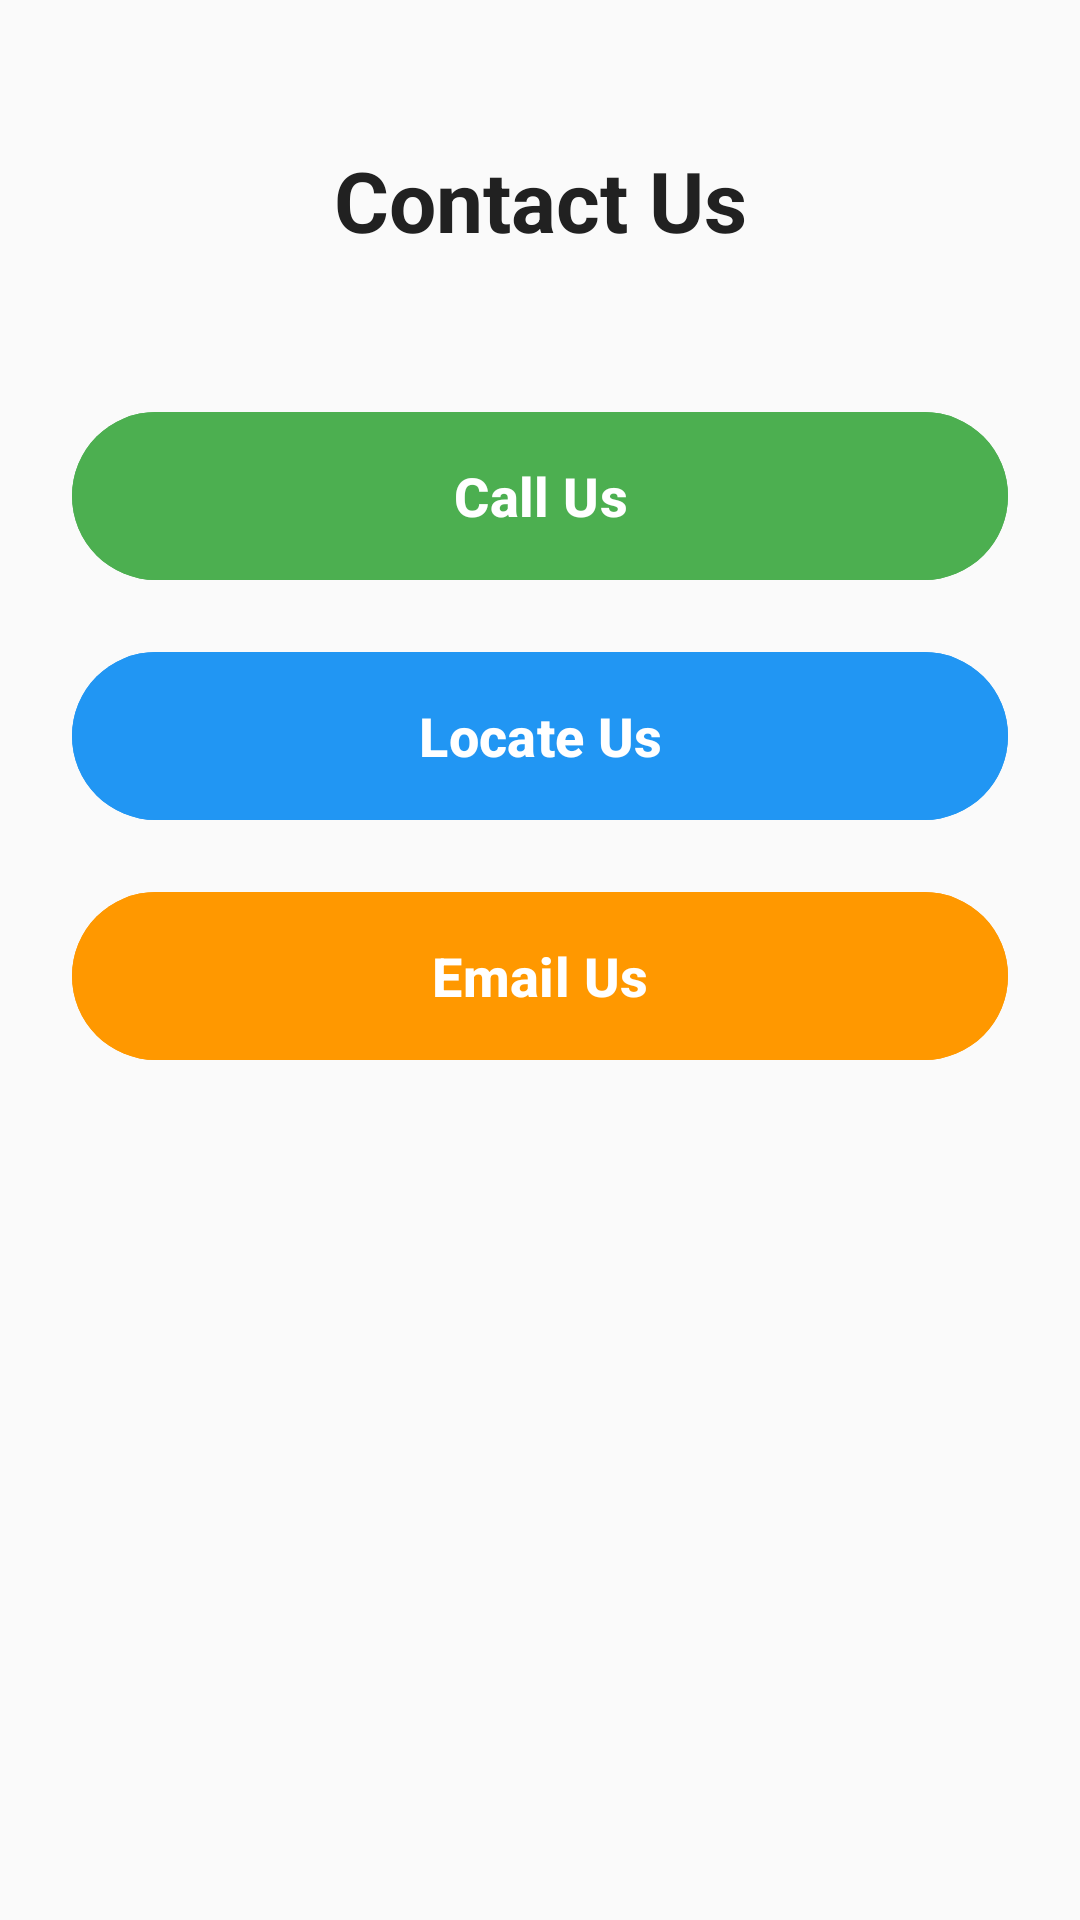

Write the Android layout XML for this screen, with the resource values it uses.
<!-- AndroidManifest.xml: application theme Theme._1211905_1200530_courseproject -->
<!-- res/layout/fragment_contact.xml -->
<?xml version="1.0" encoding="utf-8"?>

<ScrollView xmlns:android="http://schemas.android.com/apk/res/android"
    xmlns:app="http://schemas.android.com/apk/res-auto"
    android:layout_width="match_parent"
    android:layout_height="match_parent"
    android:background="@color/background_light">

    <androidx.constraintlayout.widget.ConstraintLayout
        android:layout_width="match_parent"
        android:layout_height="wrap_content"
        android:padding="24dp">

        <TextView
            android:id="@+id/titleText"
            android:layout_width="wrap_content"
            android:layout_height="wrap_content"
            android:text="@string/contact_title"
            android:textColor="@color/text_primary"
            android:textSize="28sp"
            android:textStyle="bold"
            android:gravity="center"
            android:layout_marginTop="24dp"
            app:layout_constraintBottom_toTopOf="@+id/callButton"
            app:layout_constraintEnd_toEndOf="parent"
            app:layout_constraintStart_toStartOf="parent"
            app:layout_constraintTop_toTopOf="parent"
            app:layout_constraintVertical_bias="0.1" />

        <Button
            android:id="@+id/callButton"
            android:layout_width="0dp"
            android:layout_height="64dp"
            android:layout_marginTop="48dp"
            android:backgroundTint="@color/success_green"
            android:text="@string/call_us"
            android:textColor="@color/white"
            android:textSize="18sp"
            android:textStyle="bold"
            android:drawableStart="@drawable/ic_call"
            android:drawablePadding="16dp"
            app:layout_constraintBottom_toTopOf="@+id/locateButton"
            app:layout_constraintEnd_toEndOf="parent"
            app:layout_constraintStart_toStartOf="parent"
            app:layout_constraintTop_toBottomOf="@+id/titleText"
            app:layout_constraintVertical_bias="0.1" />

        <Button
            android:id="@+id/locateButton"
            android:layout_width="0dp"
            android:layout_height="64dp"
            android:layout_marginTop="16dp"
            android:backgroundTint="@color/info_blue"
            android:text="@string/locate_us"
            android:textColor="@color/white"
            android:textSize="18sp"
            android:textStyle="bold"
            android:drawableStart="@drawable/ic_location"
            android:drawablePadding="16dp"
            app:layout_constraintBottom_toTopOf="@+id/emailButton"
            app:layout_constraintEnd_toEndOf="parent"
            app:layout_constraintStart_toStartOf="parent"
            app:layout_constraintTop_toBottomOf="@+id/callButton"
            app:layout_constraintVertical_bias="0.1" />

        <Button
            android:id="@+id/emailButton"
            android:layout_width="0dp"
            android:layout_height="64dp"
            android:layout_marginTop="16dp"
            android:backgroundTint="@color/accent_color"
            android:text="@string/email_us"
            android:textColor="@color/white"
            android:textSize="18sp"
            android:textStyle="bold"
            android:drawableStart="@drawable/ic_email"
            android:drawablePadding="16dp"
            app:layout_constraintBottom_toBottomOf="parent"
            app:layout_constraintEnd_toEndOf="parent"
            app:layout_constraintStart_toStartOf="parent"
            app:layout_constraintTop_toBottomOf="@+id/locateButton"
            app:layout_constraintVertical_bias="0.1" />

    </androidx.constraintlayout.widget.ConstraintLayout>
</ScrollView>
<!-- resources referenced by this layout -->
<resources>
  <color name="accent_color">#FF9800</color>
  <color name="background_light">#FAFAFA</color>
  <color name="info_blue">#2196F3</color>
  <color name="success_green">#4CAF50</color>
  <color name="text_primary">#212121</color>
  <color name="white">#FFFFFFFF</color>
  <!-- drawable ic_call (drawable) -->
  <vector xmlns:android="http://schemas.android.com/apk/res/android"
      android:width="24dp"
      android:height="24dp"
      android:viewportWidth="24"
      android:viewportHeight="24">
      <path
          android:fillColor="@android:color/white"
          android:pathData="M6.62,10.79C8.06,13.62 10.38,15.94 13.21,17.38L15.41,15.18C15.69,14.9 16.08,14.82 16.43,14.93C17.55,15.3 18.75,15.5 20,15.5A1,1 0 0,1 21,16.5V20A1,1 0 0,1 20,21A17,17 0 0,1 3,4A1,1 0 0,1 4,3H7.5A1,1 0 0,1 8.5,4C8.5,5.25 8.7,6.45 9.07,7.57C9.18,7.92 9.1,8.31 8.82,8.59L6.62,10.79Z"/>
  </vector>
  <!-- drawable ic_email (drawable) -->
  <vector xmlns:android="http://schemas.android.com/apk/res/android"
      android:width="24dp"
      android:height="24dp"
      android:viewportWidth="24"
      android:viewportHeight="24">
      <path
          android:fillColor="@android:color/white"
          android:pathData="M20,4H4C2.89,4 2,4.89 2,6V18C2,19.11 2.89,20 4,20H20C21.11,20 22,19.11 22,18V6C22,4.89 21.11,4 20,4M20,8L12,13L4,8V6L12,11L20,6V8Z"/>
  </vector>
  <!-- drawable ic_location (drawable) -->
  <vector xmlns:android="http://schemas.android.com/apk/res/android"
      android:width="24dp"
      android:height="24dp"
      android:viewportWidth="24"
      android:viewportHeight="24">
      <path
          android:fillColor="@android:color/white"
          android:pathData="M12,2C8.13,2 5,5.13 5,9C5,14.25 12,22 12,22S19,14.25 19,9C19,5.13 15.87,2 12,2M12,11.5C10.62,11.5 9.5,10.38 9.5,9S10.62,6.5 12,6.5S14.5,7.62 14.5,9S13.38,11.5 12,11.5Z"/>
  </vector>
  <string name="call_us">Call Us</string>
  <string name="contact_title">Contact Us</string>
  <string name="email_us">Email Us</string>
  <string name="locate_us">Locate Us</string>
  <style name="Theme._1211905_1200530_courseproject" parent="Base.Theme._1211905_1200530_courseproject" />
  <style name="Base.Theme._1211905_1200530_courseproject" parent="Theme.Material3.DayNight.NoActionBar">
          
          <item name="colorPrimary">@color/primary_color</item>
          <item name="colorPrimaryDark">@color/primary_dark</item>
          <item name="colorAccent">@color/accent_color</item>
          <item name="android:windowBackground">@color/background_light</item>
          <item name="android:statusBarColor">@color/primary_dark</item>
      </style>
  <color name="primary_color">#4CAF50</color>
  <color name="primary_dark">#388E3C</color>
</resources>
